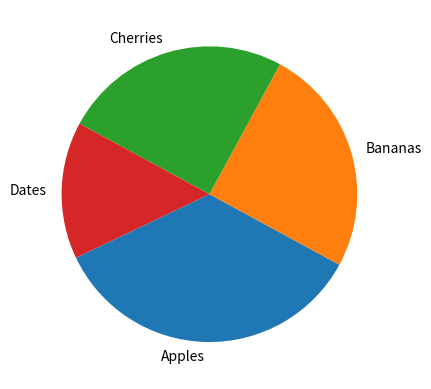

The matplotlib source for this figure:
import matplotlib.pyplot as plt
import numpy as np
import math

#https://www.w3schools.com/python/matplotlib_pie_charts.asp

y = np.array([35, 25, 25, 15])
mylabels = ["Apples", "Bananas", "Cherries", "Dates"]

def convert_deg2rad(deg:float):
    print(deg)
    radian_ = float('{0:.3f}'.format(deg*(math.pi/180)))    # formula to convert a degree to radians and format it to only keep the first 3 dec places.
    print(type(radian_), radian_)

# 1 radian = (180*pi)° aka degrees
def convert_rad2deg(rad:float):
    degrees_ = rad*(180*math.pi)
    print(degrees_)
    return degrees_

convert_rad2deg(11)
plt.pie(y, labels = mylabels, startangle = convert_rad2deg(1))  # FIXME its still always somewhat off. im probably fucking something super obvious up... facepalm
plt.show()